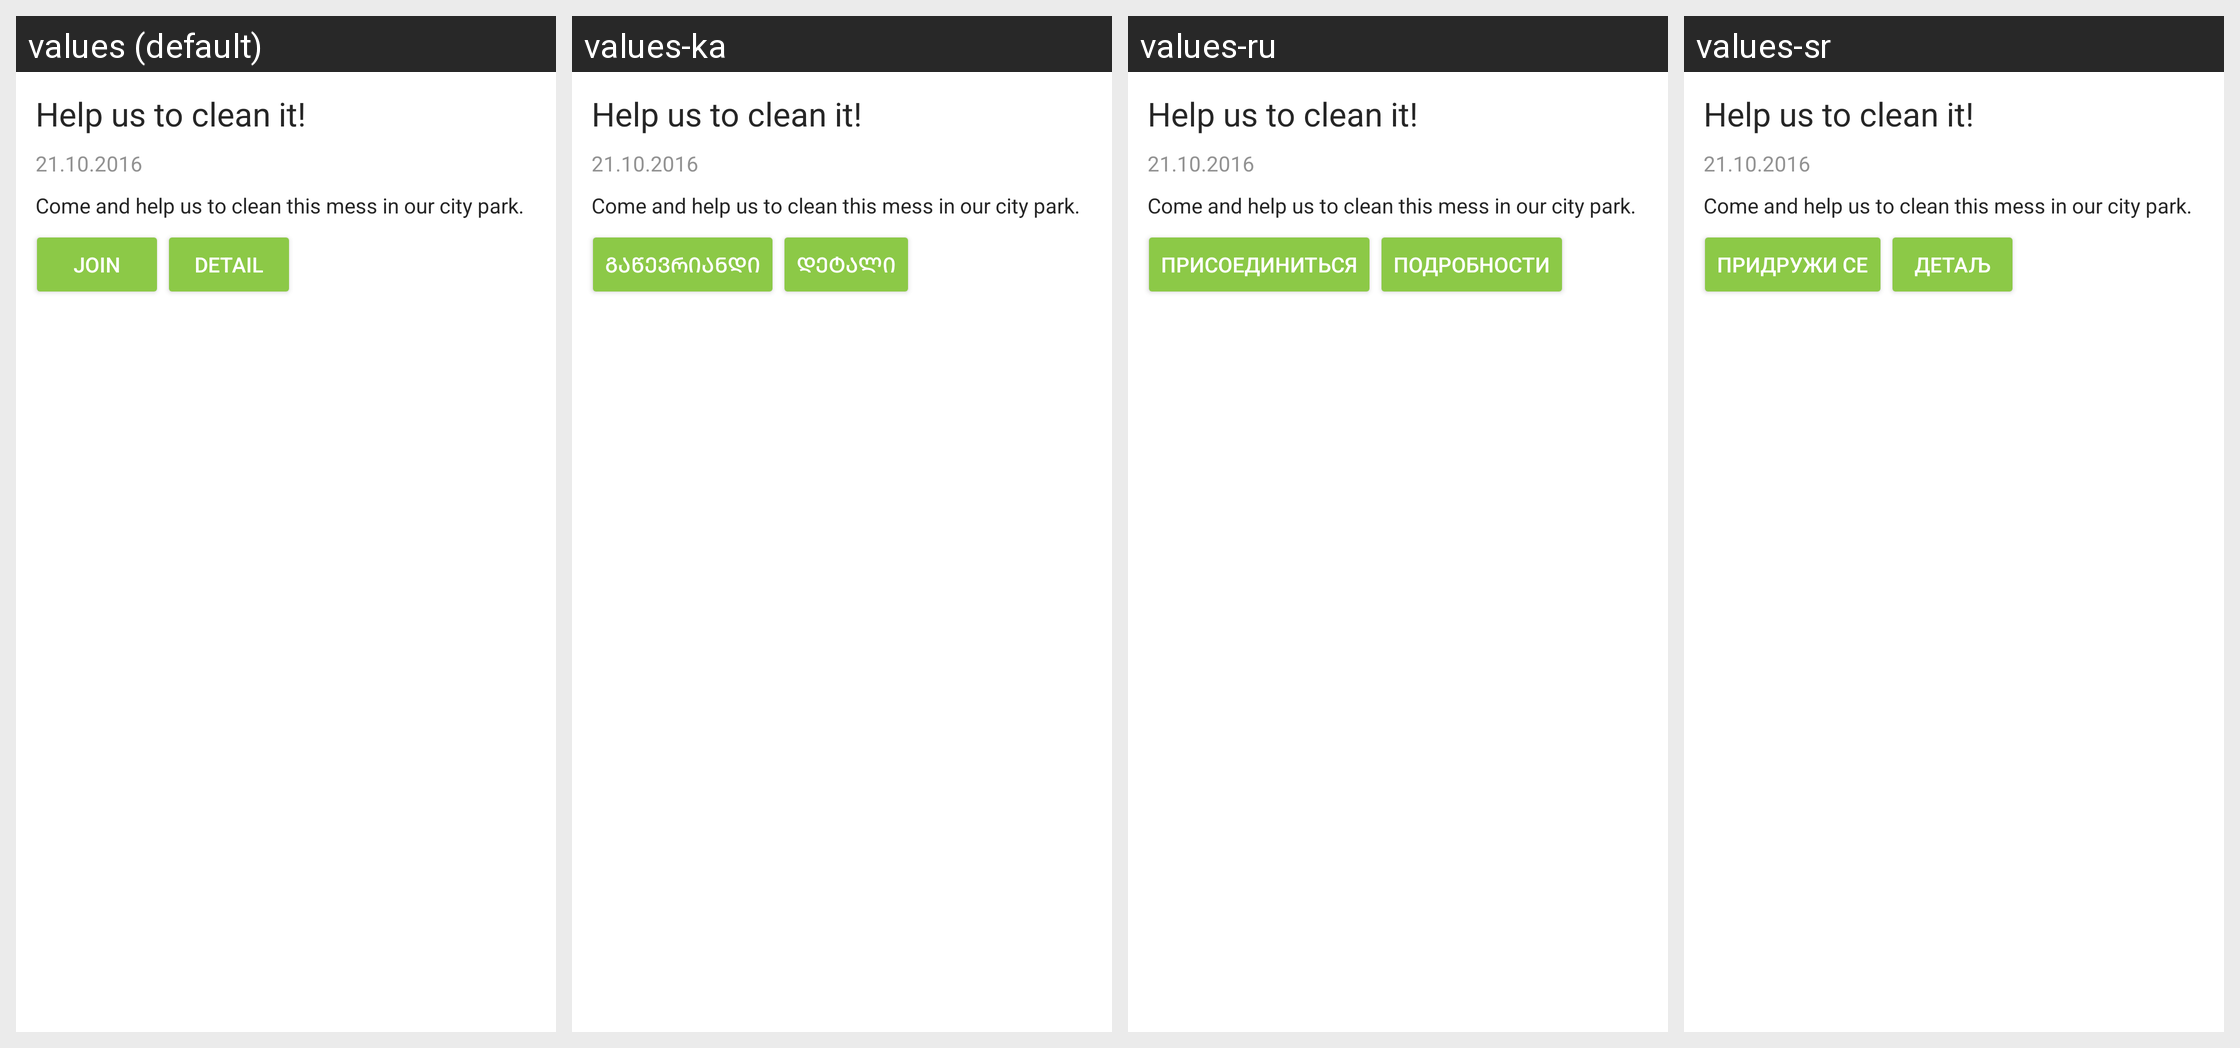

Strings drawn on this Android screen and how each of the app's shown locales translates them:
Android screen res/layout/layout_trash_event.xml rendered under 4 locales, left to right: values (default), values-ka, values-ru, values-sr. Device: Nexus 5 (rendered at 1080×1920; each locale shown at half size, 540×960, under a caption strip naming it); theme Theme.TrashOut.
Other locales in the repository, not shown: values-cs, values-de, values-es, values-fr, values-hu, values-it, values-pt, values-ro, values-sk, values-uk.
Strings drawn on this screen, with the default value and each locale's value (text and hints the layout hard-codes, and strings that could not be matched under every locale, appear in the picture but are not listed):

event.join
  values: Join
  values-ka: გაწევრიანდი
  values-ru: Присоединиться
  values-sr: Придружи се

global.detail
  values: Detail
  values-ka: დეტალი
  values-ru: Подробности
  values-sr: Детаљ
